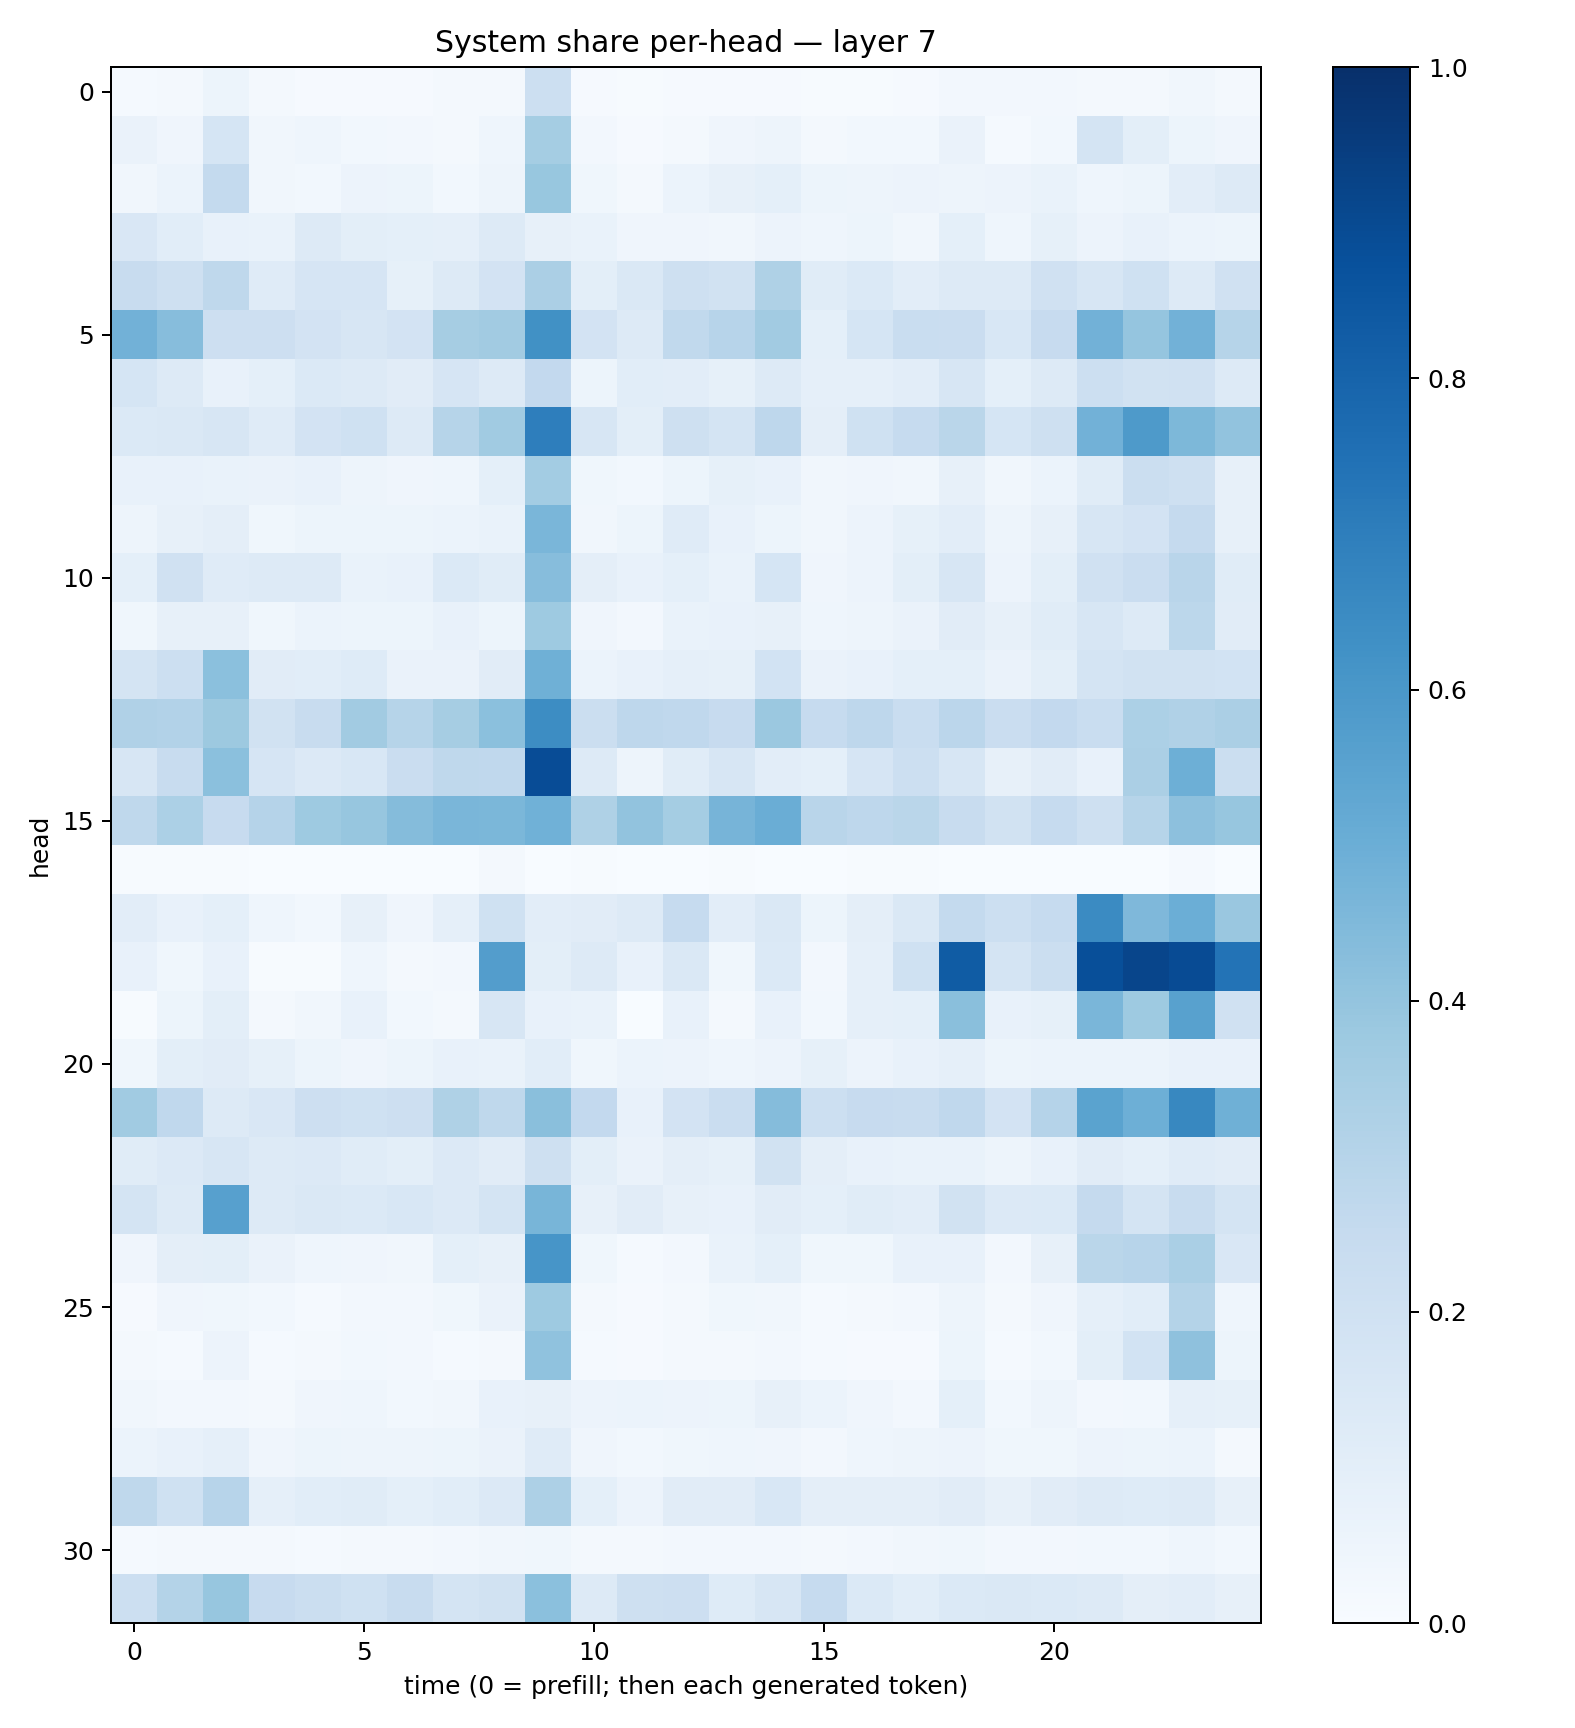

The file beside this chart, header and first rows:
0.011935303, 0.019701004, 0.053704306, 0.015697356, 0.011427913, 0.0112540275, 0.00807325, 0.017733954, 0.019410131, 0.2150546, 0.008577741, 0.0058002067, 0.007895151, 0.010567433, 0.0116926795, 0.004288947, 0.006676373, 0.011644992, 0.025980817, 0.026128083, 0.026894253, 0.020298703, 0.017344357, 0.034222253
0.06297, 0.0403, 0.1688, 0.03341, 0.04681, 0.02736, 0.02617, 0.01798, 0.04508, 0.3551, 0.02429, 0.008003, 0.01974, 0.03925, 0.04866, 0.01567, 0.02902, 0.03033, 0.06366, 0.01528, 0.03092, 0.1792, 0.09849, 0.05111
0.03174, 0.06155, 0.2575, 0.03138, 0.0284, 0.05776, 0.05191, 0.02948, 0.04692, 0.3894, 0.0383, 0.02169, 0.05875, 0.07952, 0.09278, 0.05088, 0.04858, 0.05481, 0.05028, 0.0561, 0.06686, 0.04489, 0.05214, 0.1052
0.1516, 0.1063, 0.07278, 0.06823, 0.1323, 0.0979, 0.09294, 0.08854, 0.1299, 0.07818, 0.06867, 0.03969, 0.04254, 0.0347, 0.05657, 0.04468, 0.05334, 0.03328, 0.09066, 0.04347, 0.08393, 0.05634, 0.07708, 0.0607
0.238, 0.2101, 0.2707, 0.1208, 0.1665, 0.1677, 0.08386, 0.1262, 0.1812, 0.3331, 0.0989, 0.1441, 0.2076, 0.1892, 0.3241, 0.1136, 0.138, 0.1049, 0.1262, 0.1259, 0.1967, 0.1639, 0.2023, 0.13
0.4835, 0.4311, 0.213, 0.2144, 0.1817, 0.1565, 0.1833, 0.3495, 0.3607, 0.6252, 0.1816, 0.1324, 0.2643, 0.2965, 0.3602, 0.09025, 0.1704, 0.2328, 0.23, 0.1533, 0.2432, 0.4841, 0.3961, 0.4838
0.1691, 0.126, 0.07044, 0.08993, 0.1378, 0.1257, 0.1096, 0.1657, 0.1304, 0.258, 0.05085, 0.1071, 0.1023, 0.08365, 0.1281, 0.08729, 0.08728, 0.102, 0.1584, 0.09162, 0.1309, 0.2187, 0.1907, 0.196
0.138, 0.1449, 0.1619, 0.1176, 0.1835, 0.2016, 0.1287, 0.2993, 0.3651, 0.6969, 0.1617, 0.0986, 0.2099, 0.1777, 0.2762, 0.09456, 0.2002, 0.2486, 0.2861, 0.1687, 0.207, 0.4829, 0.5881, 0.4542
0.07629, 0.07759, 0.0677, 0.06425, 0.07085, 0.04939, 0.04091, 0.04654, 0.09016, 0.3575, 0.03747, 0.03073, 0.052, 0.08274, 0.0704, 0.03402, 0.03997, 0.03506, 0.079, 0.03477, 0.06073, 0.1165, 0.2248, 0.2031
0.05011, 0.08059, 0.09636, 0.03587, 0.0535, 0.05344, 0.05244, 0.06055, 0.06921, 0.4616, 0.03328, 0.05251, 0.12, 0.07688, 0.05402, 0.03393, 0.05652, 0.08357, 0.103, 0.0502, 0.08064, 0.1569, 0.1801, 0.2534
0.09154, 0.1969, 0.1182, 0.1319, 0.1299, 0.06729, 0.0772, 0.1379, 0.1171, 0.4318, 0.09723, 0.0711, 0.09095, 0.06972, 0.1681, 0.04093, 0.05475, 0.1006, 0.1617, 0.05792, 0.1008, 0.1957, 0.2299, 0.292
0.03636, 0.0807, 0.07923, 0.03794, 0.06183, 0.05197, 0.05312, 0.07065, 0.05154, 0.3731, 0.04153, 0.02588, 0.06643, 0.0731, 0.07965, 0.04452, 0.04875, 0.06456, 0.11, 0.08062, 0.1137, 0.1577, 0.1272, 0.2775
0.1774, 0.215, 0.4183, 0.1123, 0.1079, 0.1234, 0.06371, 0.06349, 0.1105, 0.4908, 0.0616, 0.07645, 0.08936, 0.08385, 0.1856, 0.06563, 0.07511, 0.08991, 0.09169, 0.06427, 0.09989, 0.1734, 0.1893, 0.1889
0.3183, 0.312, 0.3766, 0.1888, 0.2359, 0.363, 0.2998, 0.3488, 0.4185, 0.6428, 0.2246, 0.2761, 0.2657, 0.2456, 0.3811, 0.2487, 0.275, 0.2336, 0.2842, 0.2269, 0.2589, 0.2336, 0.3315, 0.3172
0.162, 0.2353, 0.4208, 0.1641, 0.1351, 0.1562, 0.2287, 0.2697, 0.2694, 0.8869, 0.1279, 0.04892, 0.1142, 0.1565, 0.1045, 0.09128, 0.1653, 0.2158, 0.1628, 0.08118, 0.1096, 0.07074, 0.3331, 0.4957
0.2717, 0.3293, 0.2435, 0.3018, 0.3741, 0.391, 0.4341, 0.462, 0.4598, 0.4858, 0.3231, 0.4058, 0.353, 0.4723, 0.5027, 0.2925, 0.2764, 0.2887, 0.2389, 0.1929, 0.2485, 0.2061, 0.2989, 0.4155
0.005361, 0.004084, 0.006114, 0.00079, 0.002014, 0.001786, 0.001014, 0.002462, 0.01802, 0.003508, 0.006615, 0.003316, 0.001976, 0.006631, 0.002295, 0.002232, 0.003916, 0.004028, 0.00172, 0.001797, 0.002124, 0.002476, 0.001831, 0.01192
0.1052, 0.07759, 0.09169, 0.04613, 0.02753, 0.07839, 0.042, 0.08647, 0.2, 0.1034, 0.1102, 0.1251, 0.2464, 0.102, 0.1479, 0.05309, 0.0947, 0.1446, 0.2553, 0.2176, 0.2465, 0.6488, 0.4507, 0.4985
0.07512, 0.03551, 0.07169, 0.00482, 0.007777, 0.0448, 0.01717, 0.02626, 0.5733, 0.1008, 0.1277, 0.07354, 0.1463, 0.03581, 0.1376, 0.02675, 0.08665, 0.2015, 0.8314, 0.1781, 0.2195, 0.8794, 0.9164, 0.8916
0.005378, 0.05369, 0.1015, 0.01999, 0.03244, 0.07316, 0.02903, 0.02209, 0.1637, 0.07556, 0.06893, 0.0013, 0.07339, 0.01594, 0.07403, 0.02941, 0.08938, 0.09013, 0.4219, 0.07508, 0.08366, 0.4638, 0.3716, 0.5562
0.03722, 0.09939, 0.1115, 0.08429, 0.0543, 0.0425, 0.05241, 0.07355, 0.06887, 0.1064, 0.03788, 0.06014, 0.0557, 0.04401, 0.05854, 0.08537, 0.05711, 0.07218, 0.08852, 0.05157, 0.05932, 0.06116, 0.06005, 0.07356
0.3651, 0.2666, 0.1276, 0.1521, 0.2129, 0.2024, 0.2145, 0.3225, 0.2717, 0.4235, 0.2617, 0.07727, 0.1811, 0.2277, 0.4339, 0.215, 0.2444, 0.2412, 0.2662, 0.1818, 0.3041, 0.5486, 0.4944, 0.6606
0.1136, 0.1351, 0.1622, 0.1319, 0.1364, 0.114, 0.09919, 0.1351, 0.1128, 0.2094, 0.09778, 0.06557, 0.09577, 0.08292, 0.192, 0.09431, 0.07564, 0.0688, 0.06917, 0.04758, 0.07245, 0.1119, 0.09124, 0.1211
0.1746, 0.1317, 0.5591, 0.1279, 0.1461, 0.1399, 0.1532, 0.1353, 0.178, 0.4656, 0.07924, 0.1107, 0.08033, 0.0714, 0.1113, 0.08992, 0.1159, 0.1039, 0.1924, 0.1331, 0.1397, 0.2518, 0.1792, 0.237
0.03949, 0.0939, 0.09944, 0.06368, 0.04363, 0.04292, 0.03401, 0.09122, 0.07853, 0.609, 0.03851, 0.01308, 0.02544, 0.06859, 0.09244, 0.03787, 0.03734, 0.07213, 0.07403, 0.02678, 0.07909, 0.2871, 0.2936, 0.3369
0.008904, 0.03943, 0.03793, 0.02903, 0.01388, 0.02531, 0.0248, 0.03583, 0.06555, 0.3731, 0.01936, 0.008704, 0.02154, 0.03674, 0.03218, 0.01388, 0.01879, 0.02407, 0.04766, 0.02116, 0.04152, 0.08973, 0.1093, 0.3064
0.01568, 0.01501, 0.05696, 0.01442, 0.02251, 0.02835, 0.02571, 0.01236, 0.02231, 0.409, 0.01232, 0.00798, 0.02159, 0.01824, 0.02469, 0.01206, 0.01087, 0.0113, 0.05435, 0.01459, 0.02933, 0.09882, 0.1862, 0.4118
0.03449, 0.0262, 0.02685, 0.01979, 0.0428, 0.04487, 0.02756, 0.03502, 0.07695, 0.07829, 0.05595, 0.06049, 0.05717, 0.05085, 0.0788, 0.06227, 0.04186, 0.02552, 0.09008, 0.02913, 0.04723, 0.02588, 0.02942, 0.08915
0.0611, 0.07188, 0.08831, 0.04032, 0.05221, 0.04979, 0.04821, 0.05129, 0.0663, 0.1209, 0.04152, 0.02781, 0.03653, 0.04435, 0.04096, 0.02502, 0.04667, 0.04871, 0.05559, 0.03703, 0.03806, 0.05581, 0.05201, 0.05872
0.2697, 0.2023, 0.2969, 0.0884, 0.109, 0.1144, 0.09258, 0.1093, 0.1347, 0.327, 0.09303, 0.05592, 0.1108, 0.1094, 0.1532, 0.09581, 0.09459, 0.09532, 0.1117, 0.08087, 0.1122, 0.1298, 0.122, 0.1282
0.01476, 0.02314, 0.02052, 0.01726, 0.01533, 0.01908, 0.01737, 0.02715, 0.03469, 0.03824, 0.02017, 0.02289, 0.02697, 0.02434, 0.02429, 0.01919, 0.0241, 0.03277, 0.03657, 0.02388, 0.02672, 0.02856, 0.02752, 0.04676
0.2183, 0.3079, 0.3939, 0.2428, 0.2247, 0.2007, 0.241, 0.1747, 0.1912, 0.4186, 0.1283, 0.2072, 0.2134, 0.1218, 0.1612, 0.2488, 0.1399, 0.1069, 0.1384, 0.1483, 0.1392, 0.1261, 0.09756, 0.1053
